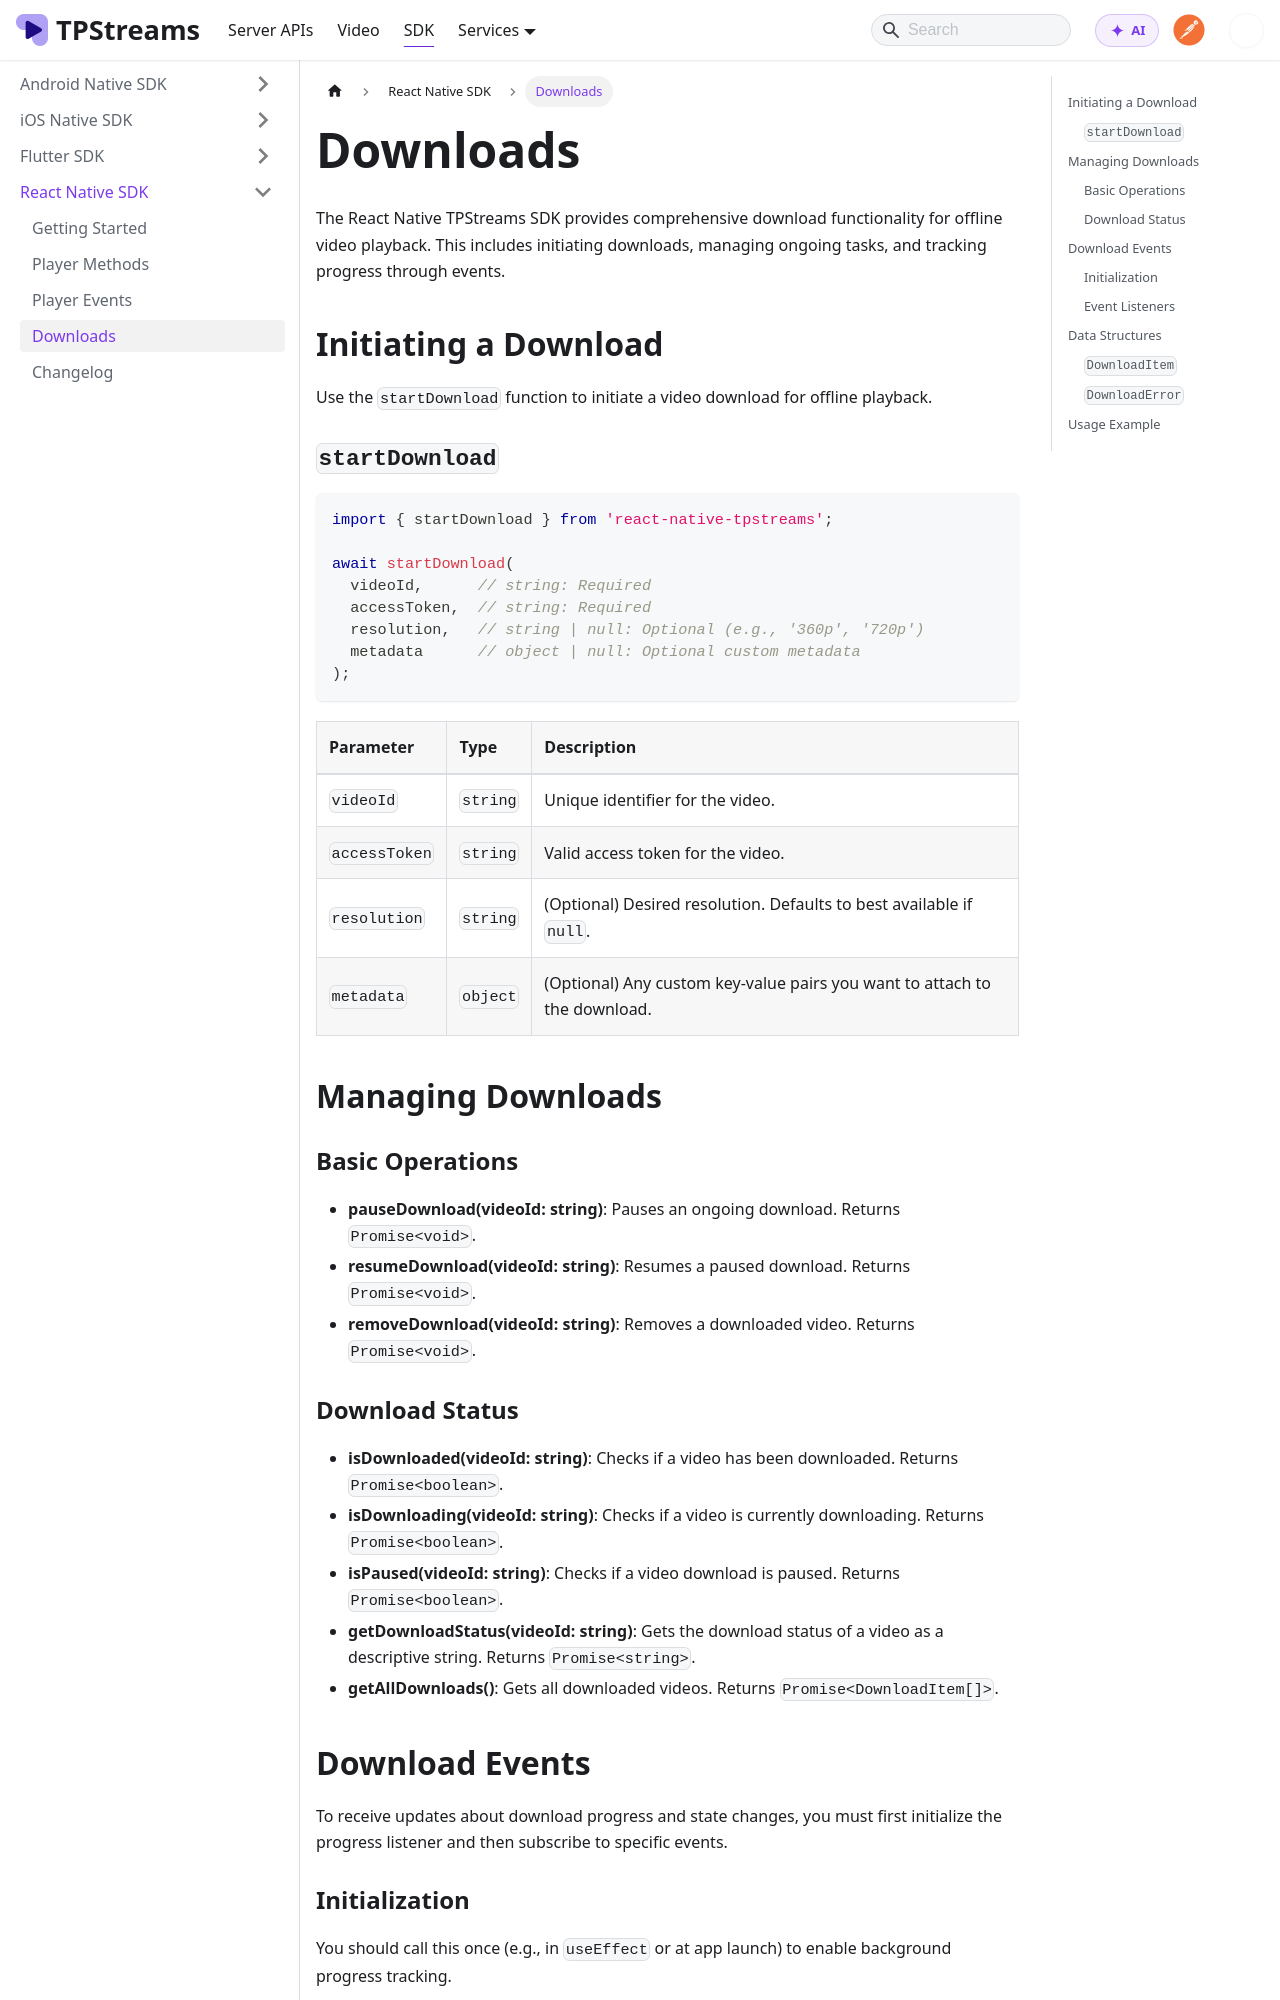

repository: testpress/streams-docs · page: docs/mobile-sdk/react-native-sdk/downloads/index.html · generator: docusaurus

---
sidebar_position: 4
---

# Downloads

The React Native TPStreams SDK provides comprehensive download functionality for offline video playback. This includes initiating downloads, managing ongoing tasks, and tracking progress through events.

## Initiating a Download

Use the `startDownload` function to initiate a video download for offline playback.

### `startDownload`

```typescript
import { startDownload } from 'react-native-tpstreams';

await startDownload(
  videoId,      // string: Required
  accessToken,  // string: Required
  resolution,   // string | null: Optional (e.g., '360p', '720p')
  metadata      // object | null: Optional custom metadata
);
```

| Parameter | Type | Description |
| :--- | :--- | :--- |
| `videoId` | `string` | Unique identifier for the video. |
| `accessToken` | `string` | Valid access token for the video. |
| `resolution` | `string` | (Optional) Desired resolution. Defaults to best available if `null`. |
| `metadata` | `object` | (Optional) Any custom key-value pairs you want to attach to the download. |

## Managing Downloads

### Basic Operations

- **pauseDownload(videoId: string)**: Pauses an ongoing download. Returns `Promise<void>`.
- **resumeDownload(videoId: string)**: Resumes a paused download. Returns `Promise<void>`.
- **removeDownload(videoId: string)**: Removes a downloaded video. Returns `Promise<void>`.

### Download Status

- **isDownloaded(videoId: string)**: Checks if a video has been downloaded. Returns `Promise<boolean>`.
- **isDownloading(videoId: string)**: Checks if a video is currently downloading. Returns `Promise<boolean>`.
- **isPaused(videoId: string)**: Checks if a video download is paused. Returns `Promise<boolean>`.
- **getDownloadStatus(videoId: string)**: Gets the download status of a video as a descriptive string. Returns `Promise<string>`.
- **getAllDownloads()**: Gets all downloaded videos. Returns `Promise<DownloadItem[]>`.
